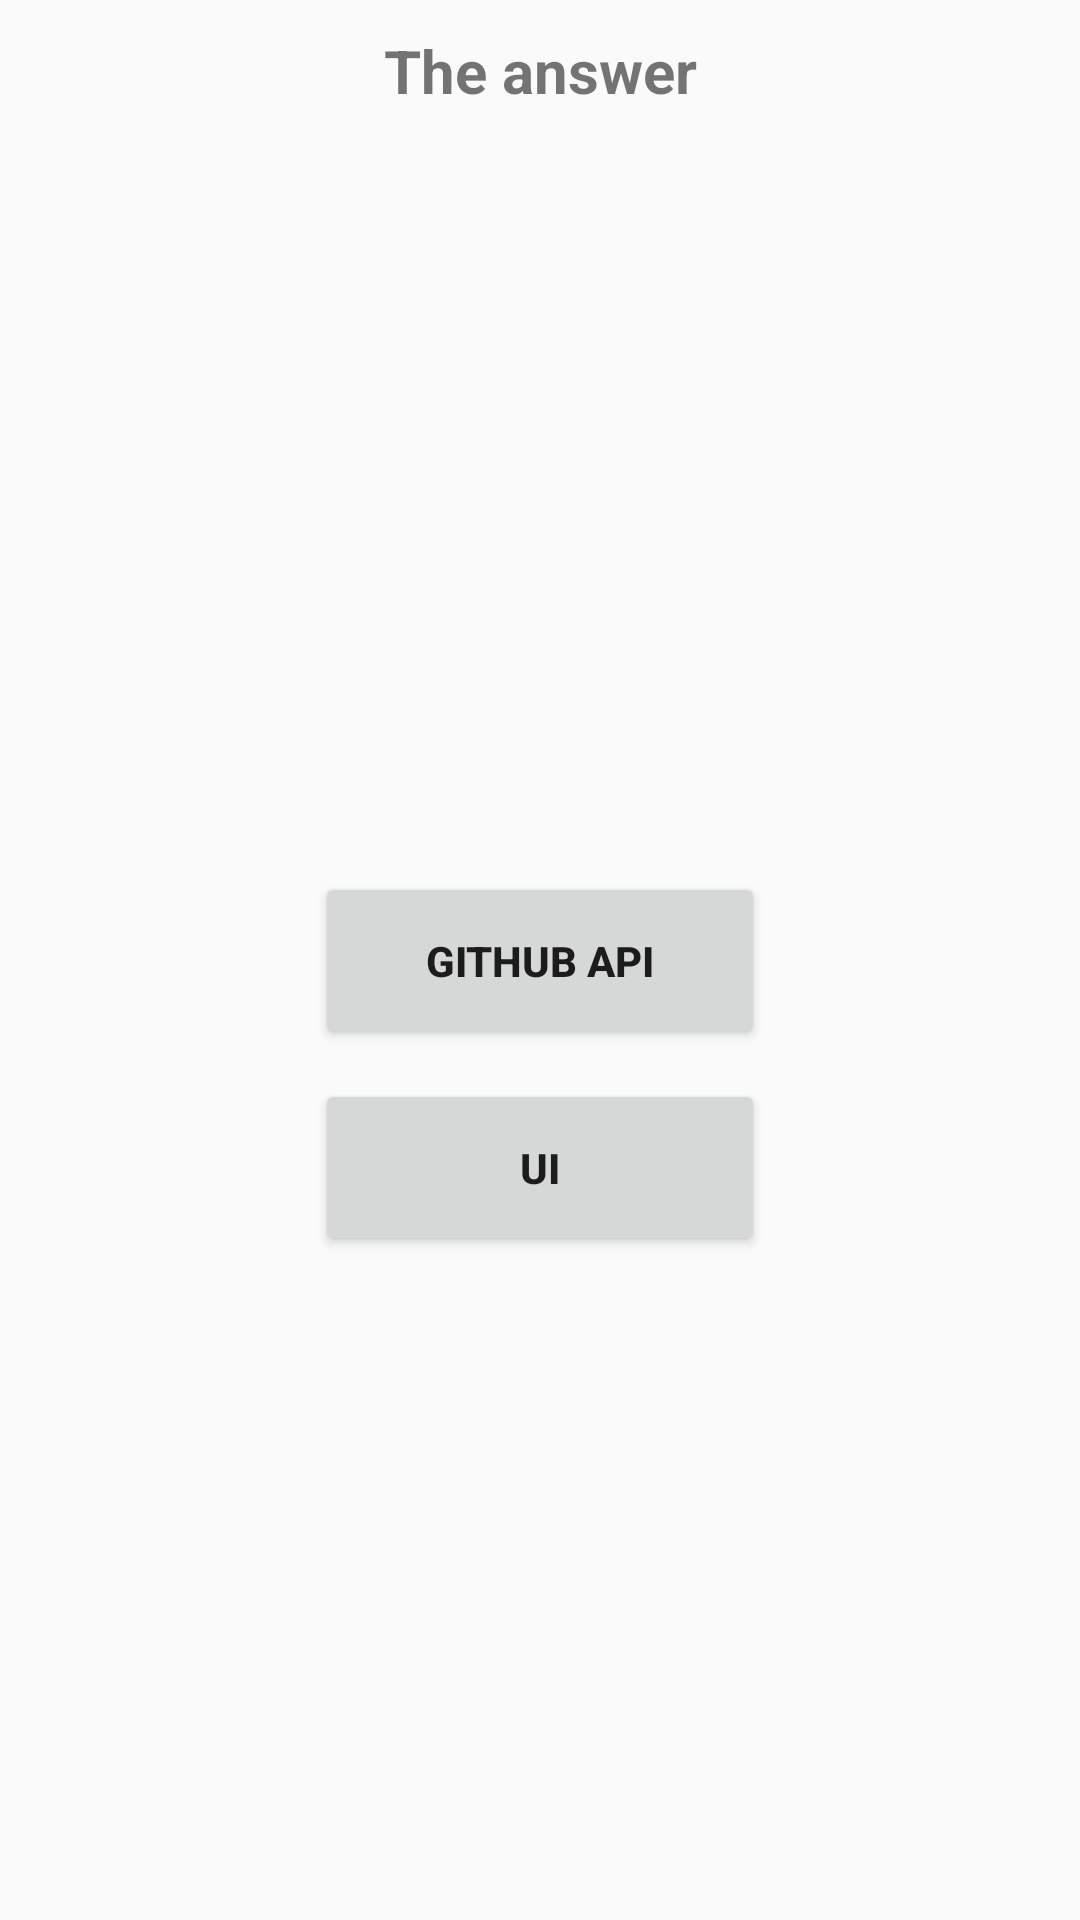

The Android layout XML behind this screen, and the referenced resources:
<!-- AndroidManifest.xml: application theme MainTheme -->
<!-- res/layout/activity_main.xml -->
<?xml version="1.0" encoding="utf-8"?>
<androidx.constraintlayout.widget.ConstraintLayout xmlns:android="http://schemas.android.com/apk/res/android"
    xmlns:app="http://schemas.android.com/apk/res-auto"
    xmlns:tools="http://schemas.android.com/tools"
    android:layout_width="match_parent"
    android:layout_height="match_parent"
    tools:context=".MainActivity">

    <TextView
        android:layout_width="wrap_content"
        android:layout_height="wrap_content"
        android:text="The answer"
        android:padding="10dp"
        android:textStyle="bold"
        android:textSize="20dp"
        app:layout_constraintLeft_toLeftOf="parent"
        app:layout_constraintRight_toRightOf="parent"
        app:layout_constraintTop_toTopOf="parent" />

    <Button
        android:id="@+id/github_button"
        android:layout_width="150dp"
        android:layout_height="wrap_content"
        android:layout_margin="10dp"
        android:padding="20dp"
        android:textStyle="bold"
        app:layout_constraintLeft_toLeftOf="parent"
        app:layout_constraintRight_toRightOf="parent"
        app:layout_constraintTop_toTopOf="parent"
        app:layout_constraintBottom_toBottomOf="parent"
        android:text="Github API"/>

    <Button
        android:id="@+id/ui_button"
        android:layout_width="150dp"
        android:layout_height="wrap_content"
        android:layout_margin="10dp"
        android:padding="20dp"
        android:textStyle="bold"
        app:layout_constraintLeft_toLeftOf="parent"
        app:layout_constraintRight_toRightOf="parent"
        app:layout_constraintTop_toBottomOf="@id/github_button"
        android:text="UI"/>

</androidx.constraintlayout.widget.ConstraintLayout>
<!-- resources referenced by this layout -->
<resources>
  <style name="MainTheme" parent="Theme.AppCompat.Light.NoActionBar">
          
          <item name="colorPrimary">@color/colorPrimary</item>
          <item name="colorPrimaryDark">@color/colorPrimaryDark</item>
          <item name="colorAccent">@color/colorAccent</item>
      </style>
  <color name="colorPrimary">#008577</color>
  <color name="colorPrimaryDark">#00574B</color>
  <color name="colorAccent">#D81B60</color>
</resources>
